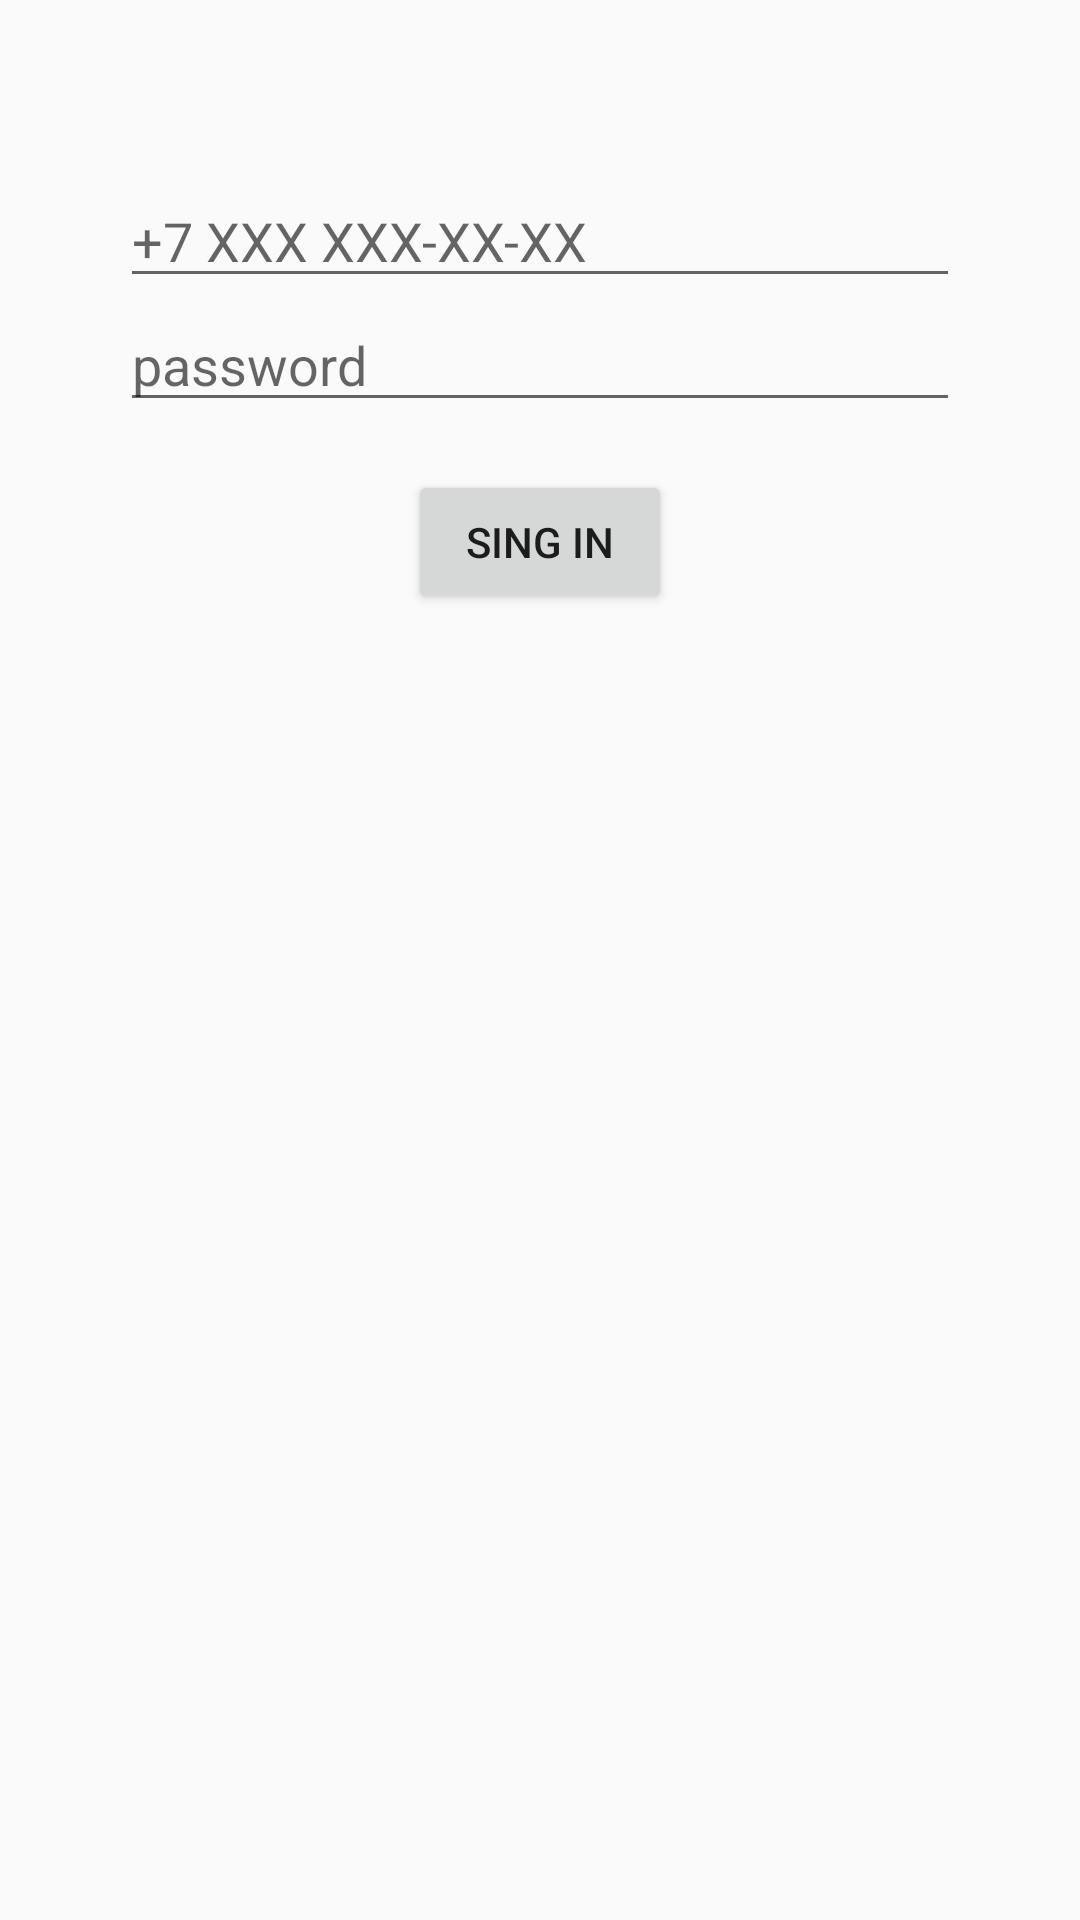

This screen was rendered from an Android layout file. Write that file and the resources it references.
<!-- AndroidManifest.xml: application theme AppTheme -->
<!-- res/layout/activity_sing_in.xml -->
<?xml version="1.0" encoding="utf-8"?>
<androidx.constraintlayout.widget.ConstraintLayout
        xmlns:android="http://schemas.android.com/apk/res/android"
        xmlns:app="http://schemas.android.com/apk/res-auto" xmlns:tools="http://schemas.android.com/tools"
        android:layout_width="match_parent"
        android:layout_height="match_parent"
        tools:context=".ui.singinactivity.SingInActivity">

    <ImageView
            android:src="@drawable/logo"
            android:layout_width="wrap_content"
            android:layout_height="wrap_content"
            android:id="@+id/sing_in_activity_company_logo"
            android:layout_marginTop="@dimen/sing_in_activity_company_logo_marginTop"
            app:layout_constraintTop_toTopOf="parent"
            app:layout_constraintEnd_toEndOf="parent"
            app:layout_constraintStart_toStartOf="parent"
    />
    <LinearLayout
            android:layout_height="wrap_content"
            android:layout_width="0dp"
            android:orientation="vertical"
            android:padding="8dp"
            android:gravity="center"
            app:layout_constraintTop_toBottomOf="@+id/sing_in_activity_company_logo"
            app:layout_constraintEnd_toEndOf="parent"
            app:layout_constraintStart_toStartOf="parent"
            android:layout_marginTop="@dimen/sing_in_activity_main_layoutTop"
            android:layout_marginRight="@dimen/sing_in_activity_main_layoutRight"
            android:layout_marginEnd="@dimen/sing_in_activity_main_layoutsing_in_activity_main_layoutEnd"
            android:layout_marginLeft="@dimen/sing_in_activity_main_layoutLeft"
            android:layout_marginStart="@dimen/sing_in_activity_main_layoutStart">
        <EditText
                android:layout_width="match_parent"
                android:layout_height="wrap_content"
                android:inputType="number"
                android:hint="@string/phone_mask"
                android:ems="10"
                android:id="@+id/sing_in_activity_et_phone"
                tools:ignore="TextFields"/>
        <EditText
                android:id="@+id/sing_in_activity_et_password"
                android:layout_width="match_parent"
                android:layout_height="wrap_content"
                android:inputType="textPassword"
                android:ems="10"
                android:hint="@string/password"
                android:layout_marginBottom="@dimen/sing_in_activity_et_password_marginBottom"/>
        <Button
                android:text="@string/sing_in"
                android:layout_width="wrap_content"
                android:layout_height="wrap_content"
                android:id="@+id/sing_in_activity_bt_singin"
                android:gravity="center" android:onClick="singIn"/>
    </LinearLayout>
</androidx.constraintlayout.widget.ConstraintLayout>
<!-- resources referenced by this layout -->
<resources>
  <dimen name="sing_in_activity_company_logo_marginTop">18dp</dimen>
  <dimen name="sing_in_activity_et_password_marginBottom">16dp</dimen>
  <dimen name="sing_in_activity_main_layoutLeft">32dp</dimen>
  <dimen name="sing_in_activity_main_layoutRight">32dp</dimen>
  <dimen name="sing_in_activity_main_layoutStart">32dp</dimen>
  <dimen name="sing_in_activity_main_layoutTop">32dp</dimen>
  <dimen name="sing_in_activity_main_layoutsing_in_activity_main_layoutEnd">32dp</dimen>
  <string name="password">password</string>
  <string name="phone_mask">+7 ХХХ ХХХ-ХХ-ХХ</string>
  <string name="sing_in">Sing In</string>
  <style name="AppTheme" parent="Theme.AppCompat.Light.NoActionBar">
          
          <item name="colorPrimary">@color/colorPrimary</item>
          <item name="colorPrimaryDark">@color/colorPrimaryDark</item>
          <item name="colorAccent">@color/colorAccent</item>
      </style>
  <color name="colorPrimary">#404040</color>
  <color name="colorPrimaryDark">#2B2B2B</color>
  <color name="colorAccent">#C65450</color>
</resources>
